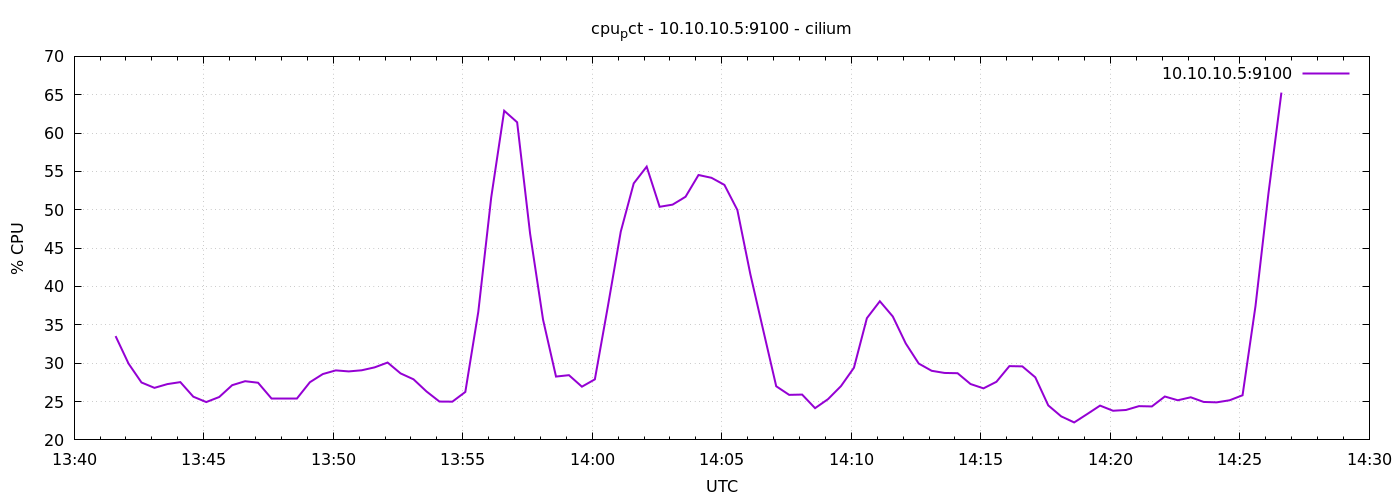

Source data for this figure (header and first rows):
1776951696	33.53333333332904
1776951726	29.95
1776951756	27.49
1776951786	26.79
1776951816	27.28
1776951846	27.53
1776951876	25.63
1776951906	24.93
1776951936	25.59
1776951966	27.13
1776951996	27.65
1776952026	27.45
1776952056	25.38
1776952086	25.38
1776952116	25.4
1776952146	27.52
1776952176	28.59
1776952206	29.06
1776952236	28.93
1776952266	29.08
1776952296	29.46
1776952326	30.09
1776952356	28.67
1776952386	27.9
1776952416	26.32
1776952446	25
1776952476	24.99
1776952506	26.25
1776952536	36.68
1776952566	51.63
1776952596	62.91
1776952626	61.41
1776952656	46.89
1776952686	35.68
1776952716	28.26
1776952746	28.44
1776952776	26.94
1776952806	27.9
1776952836	37.37
1776952866	47.16
1776952896	53.44
1776952926	55.62
1776952956	50.39
1776952986	50.67
1776953016	51.7
1776953046	54.53
1776953076	54.17
1776953106	53.25
1776953136	49.98
1776953166	41.62
1776953196	34.29
1776953226	26.99
1776953256	25.87
1776953286	25.91
1776953316	24.14
1776953346	25.31
1776953376	27.01
1776953406	29.41
1776953436	35.87
1776953466	38.08
1776953496	36.09
... 30 more rows
